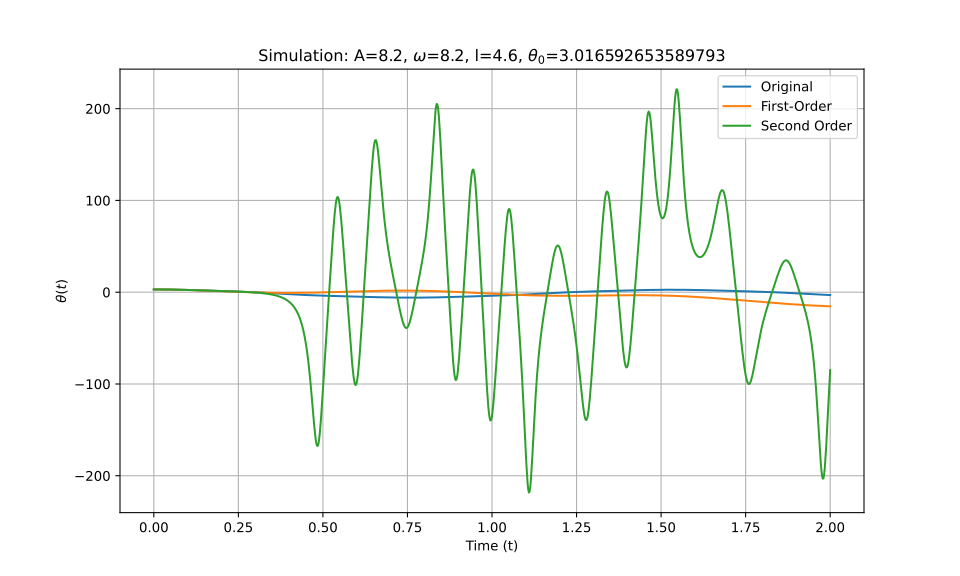

The file beside this chart, header and first rows:
t_eval, Equation_1, Equation_2, Equation_3
0.0, 3.017, 3.017, 3.017
0.002002, 3.016, 3.016, 3.016
0.004004, 3.016, 3.016, 3.016
0.006006, 3.014, 3.014, 3.014
0.008008, 3.013, 3.013, 3.013
0.01001, 3.011, 3.011, 3.011
0.01201, 3.008, 3.008, 3.008
0.01401, 3.005, 3.005, 3.005
0.01602, 3.001, 3.001, 3.001
0.01802, 2.997, 2.997, 2.997
0.02002, 2.993, 2.993, 2.993
0.02202, 2.988, 2.988, 2.988
0.02402, 2.982, 2.982, 2.982
0.02603, 2.976, 2.976, 2.976
0.02803, 2.97, 2.97, 2.97
0.03003, 2.963, 2.963, 2.963
0.03203, 2.956, 2.955, 2.956
0.03403, 2.948, 2.947, 2.948
0.03604, 2.94, 2.939, 2.94
0.03804, 2.931, 2.93, 2.931
0.04004, 2.922, 2.921, 2.922
0.04204, 2.913, 2.911, 2.913
0.04404, 2.902, 2.901, 2.903
0.04605, 2.892, 2.891, 2.892
0.04805, 2.881, 2.88, 2.881
0.05005, 2.87, 2.868, 2.87
0.05205, 2.858, 2.856, 2.858
0.05405, 2.846, 2.844, 2.846
0.05606, 2.833, 2.831, 2.833
0.05806, 2.82, 2.818, 2.82
0.06006, 2.807, 2.804, 2.807
0.06206, 2.793, 2.79, 2.793
0.06406, 2.779, 2.776, 2.779
0.06607, 2.764, 2.761, 2.764
0.06807, 2.749, 2.745, 2.749
0.07007, 2.734, 2.729, 2.734
0.07207, 2.718, 2.713, 2.718
0.07407, 2.702, 2.697, 2.702
0.07608, 2.686, 2.68, 2.686
0.07808, 2.669, 2.662, 2.669
0.08008, 2.652, 2.645, 2.652
0.08208, 2.634, 2.626, 2.634
0.08408, 2.616, 2.608, 2.617
0.08609, 2.598, 2.589, 2.598
0.08809, 2.58, 2.57, 2.58
0.09009, 2.561, 2.55, 2.561
0.09209, 2.542, 2.53, 2.542
0.09409, 2.523, 2.51, 2.523
0.0961, 2.503, 2.489, 2.503
0.0981, 2.483, 2.468, 2.483
0.1001, 2.463, 2.447, 2.463
0.1021, 2.442, 2.425, 2.442
0.1041, 2.422, 2.403, 2.422
0.1061, 2.401, 2.38, 2.401
0.1081, 2.379, 2.358, 2.38
0.1101, 2.358, 2.334, 2.358
0.1121, 2.336, 2.311, 2.337
0.1141, 2.315, 2.287, 2.315
0.1161, 2.293, 2.263, 2.293
0.1181, 2.27, 2.239, 2.271
... 940 more rows
